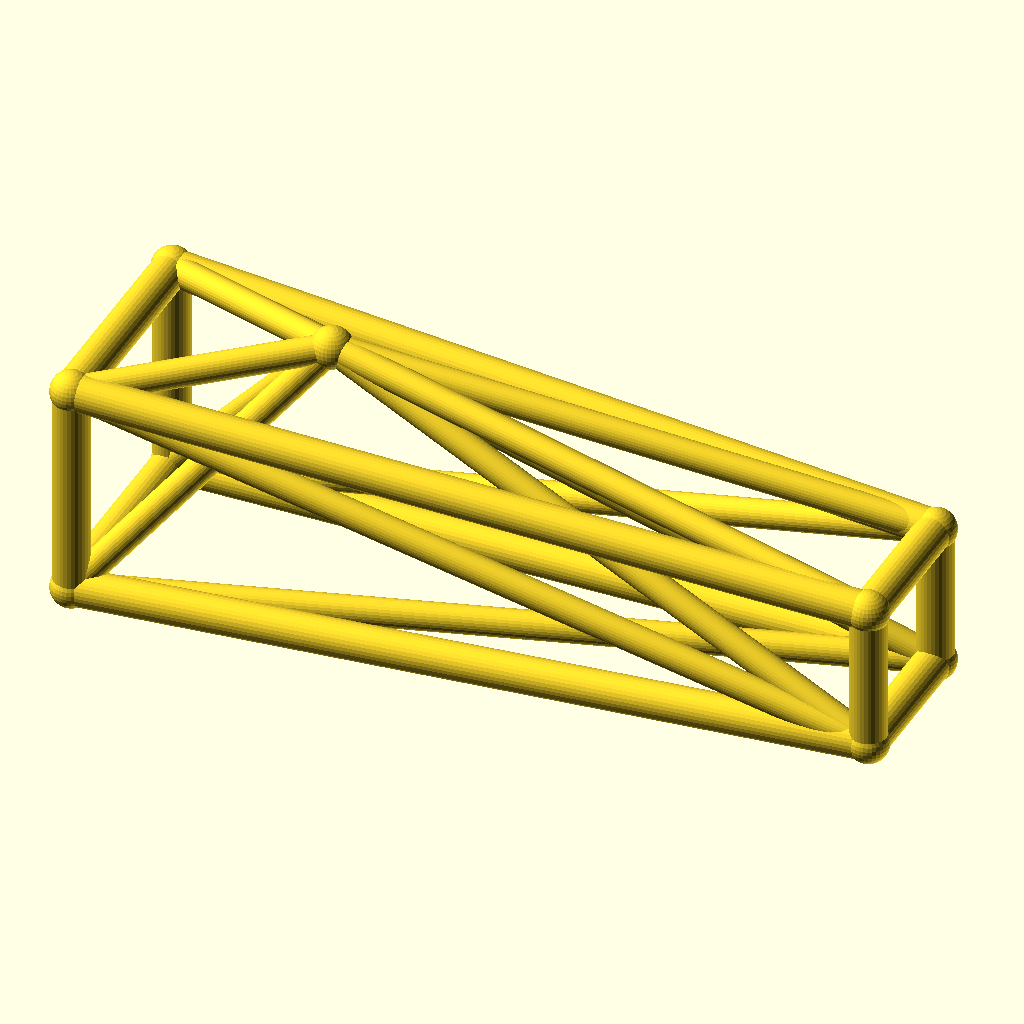
Cell 1: rendered with the file's own defaults.
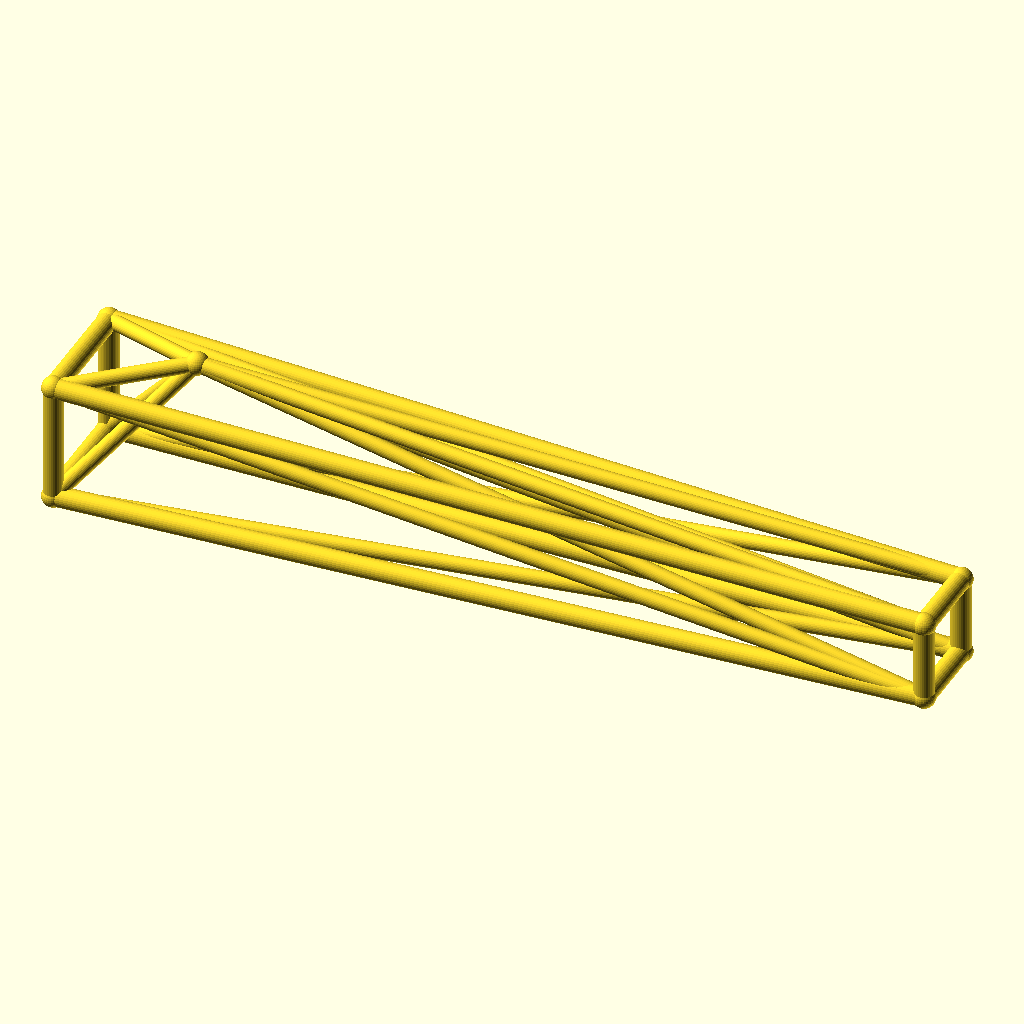
Cell 2 — jib_l set to 260, the other parameters unchanged.
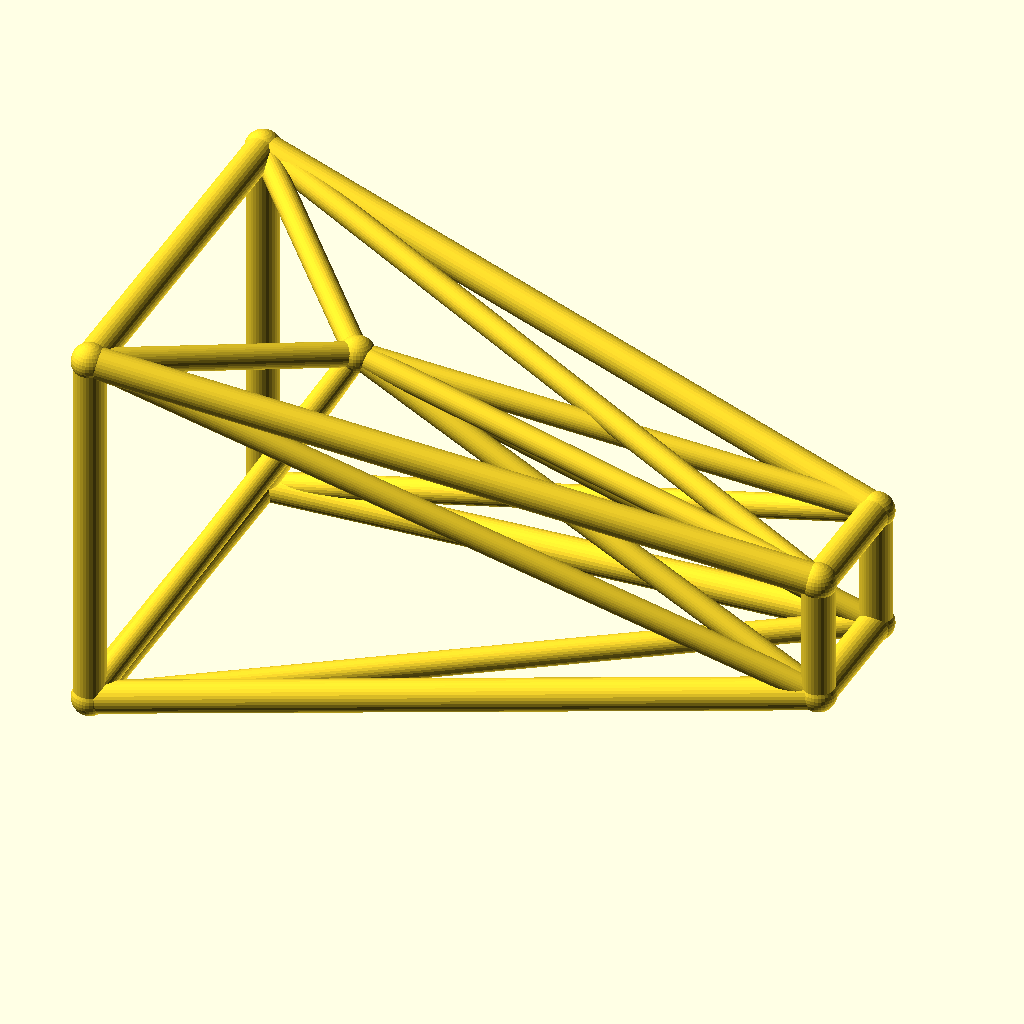
Cell 3 — root_w set to 36, the other parameters unchanged.
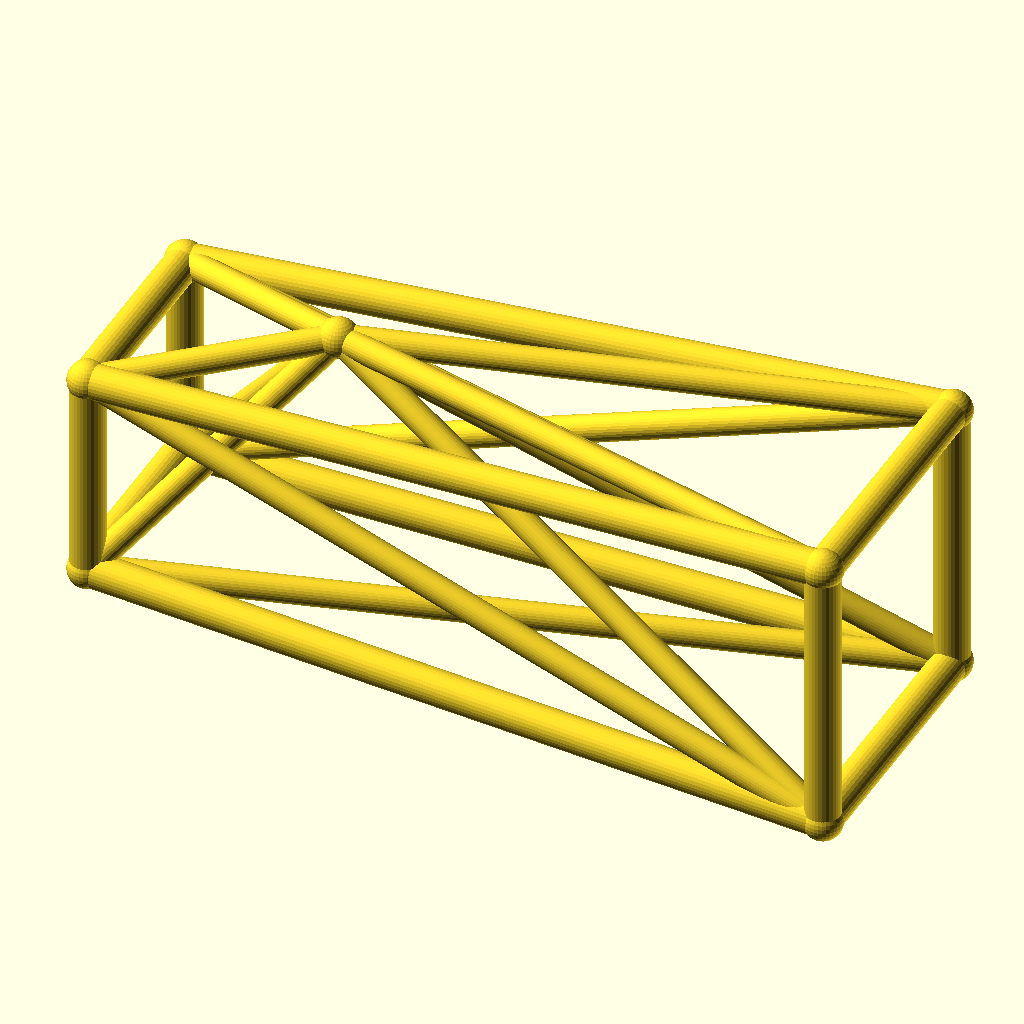
Cell 4: tip_w = 24 (everything else at default).
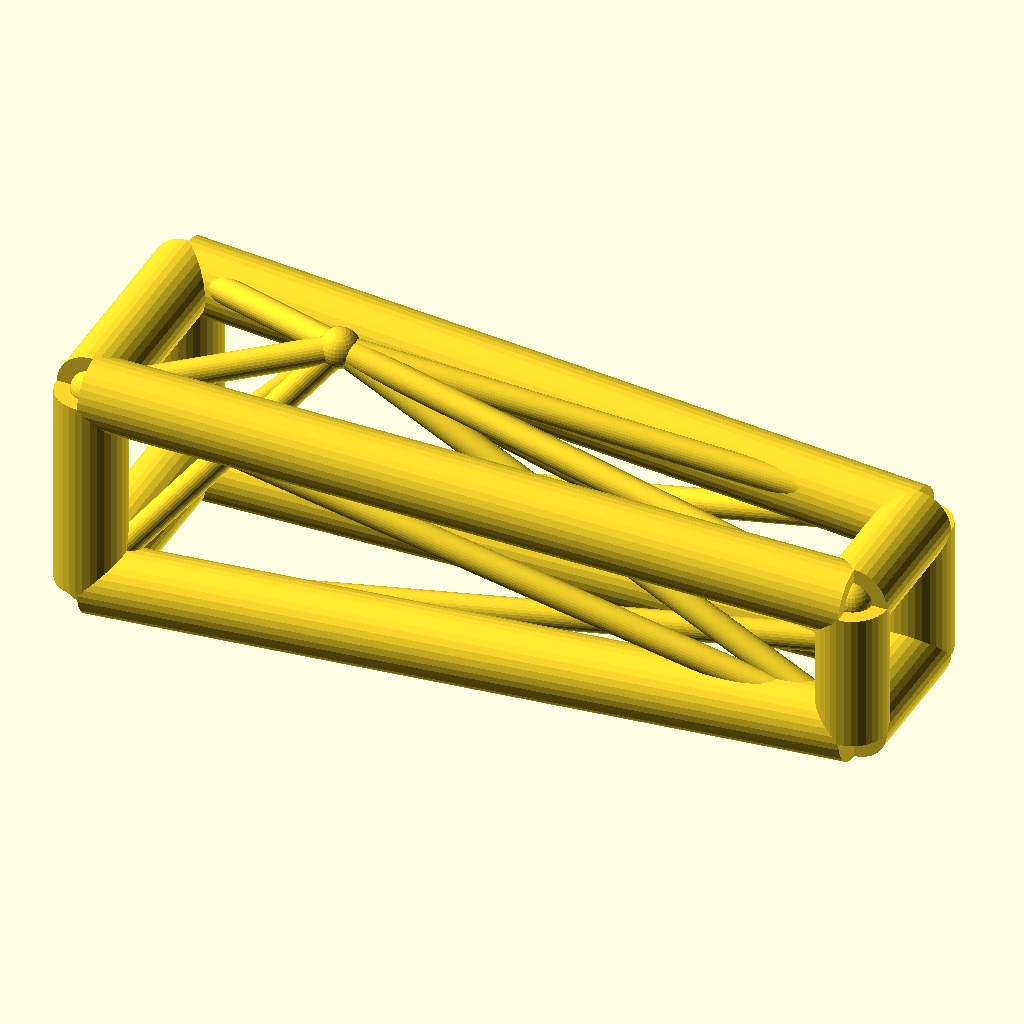
Cell 5: the same model with chord_r = 6.
All cells are drawn from the same view direction (rotation 55°, 0°, 25°, orthographic, colour scheme Cornfield), but the view is re-fitted for each cell, so position and scale can differ between cells as well as the parameter.
OpenSCAD source file optional_data/data/wire3/cranejib/scene_0218.scad:
$fn = 32;

// ----------------------------------------------------------------------
// Crane jib: kingpost jib, 130 mm
// ----------------------------------------------------------------------

// --- parameters (mm) ---
jib_l = 130;              // jib length, X
root_w = 18;              // half width of the root ring
tip_w = 12;               // half width of the tip ring
deck_h = 20;              // height of the jib axis
chord_r = 3;              // ring and chord radius
brace_r = 2.3;            // diagonal radius
joint_r = 3.4;            // joint ball radius
post_h = 25;              // kingpost height above the axis
kp_x = 35;                // kingpost position along the jib

bbox_x = jib_l + 2 * joint_r;  // overall X, joints included
bbox_y = 2 * root_w + 2 * joint_r;  // overall Y, joints included
bbox_z = 43 + 2 * joint_r;  // overall Z, joints included
chord_d = 2 * chord_r;  // chord stock diameter
brace_d = 2 * brace_r;  // brace stock diameter
root_d = 2 * root_w;  // root ring section
tip_d = 2 * tip_w;  // tip ring section
jib_h = 2 * root_w;  // root ring height
nodes = [[0, -root_w, deck_h - root_w], [0, root_w, deck_h - root_w], [0, root_w, deck_h + root_w], [0, -root_w, deck_h + root_w], [jib_l, -tip_w, deck_h - tip_w], [jib_l, tip_w, deck_h - tip_w], [jib_l, tip_w, deck_h + tip_w], [jib_l, -tip_w, deck_h + tip_w], [kp_x, 0, deck_h + post_h]];

module member(a, b, r) {
  /* round stock from joint a to joint b, ends buried in the joint balls */
  d = b - a;
  length = norm(d);
  translate(a) rotate([0, acos(d[2] / length), atan2(d[1], d[0])])
    cylinder(h = length, r = r);
}

module joint(p, r) {
  /* ball at the joint centre, fatter than every member meeting there */
  translate(p) sphere(r = r);
}

/* members - each call is one graph edge */
member(nodes[0], nodes[1], chord_r);
member(nodes[1], nodes[2], chord_r);
member(nodes[2], nodes[3], chord_r);
member(nodes[3], nodes[0], chord_r);
member(nodes[4], nodes[5], chord_r);
member(nodes[5], nodes[6], chord_r);
member(nodes[6], nodes[7], chord_r);
member(nodes[7], nodes[4], chord_r);
member(nodes[0], nodes[4], chord_r);
member(nodes[0], nodes[5], brace_r);
member(nodes[8], nodes[0], brace_r);
member(nodes[8], nodes[4], brace_r);
member(nodes[1], nodes[5], chord_r);
member(nodes[1], nodes[6], brace_r);
member(nodes[8], nodes[1], brace_r);
member(nodes[8], nodes[5], brace_r);
member(nodes[2], nodes[6], chord_r);
member(nodes[2], nodes[7], brace_r);
member(nodes[8], nodes[2], brace_r);
member(nodes[8], nodes[6], brace_r);
member(nodes[3], nodes[7], chord_r);
member(nodes[3], nodes[4], brace_r);
member(nodes[8], nodes[3], brace_r);
member(nodes[8], nodes[7], brace_r);

/* joint balls */
for (p = nodes) joint(p, joint_r);
Parameter table extracted from the source (name, type, default, range or options):
jib_l: number, default 130
root_w: number, default 18
tip_w: number, default 12
deck_h: number, default 20
chord_r: number, default 3
brace_r: number, default 2.3
joint_r: number, default 3.4
post_h: number, default 25
kp_x: number, default 35
